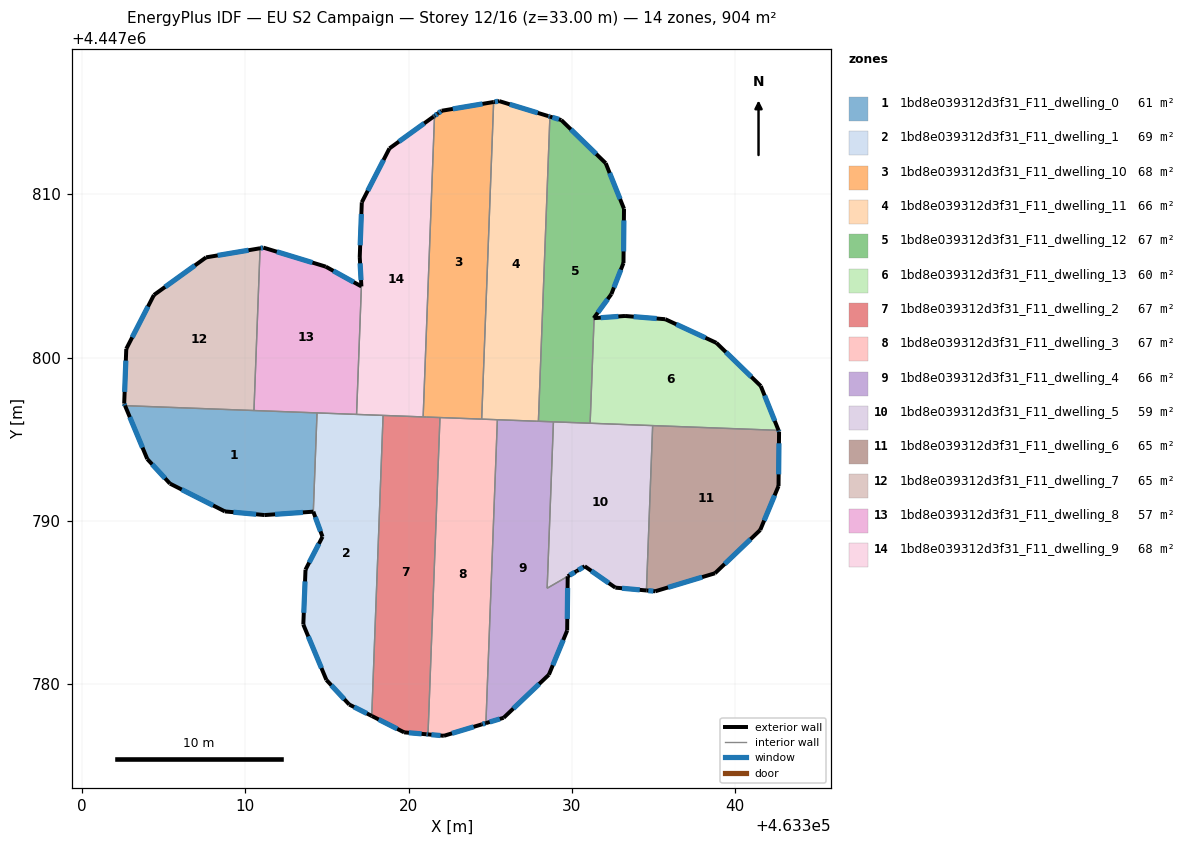
=== STOREY PLAN SPEC (per zone: floor XY polygon, exterior-wall plan segments, windows/doors) ===
zone 1: 1bd8e039312d3f31_F11_dwelling_0  (60.6 m²)
  floor: (463314.39, 4447796.62) (463314.16, 4447790.57) (463311.18, 4447790.36) (463308.75, 4447790.58) (463305.39, 4447792.29) (463304.00, 4447793.79) (463302.64, 4447797.06)
  exterior wall: (463304.00, 4447793.79) – (463305.39, 4447792.29)  [2.0 m]
    window: (463304.29, 4447793.47) – (463305.09, 4447792.61)  [2.0 m²]
  exterior wall: (463302.64, 4447797.06) – (463304.00, 4447793.79)  [3.5 m]
    window: (463302.93, 4447796.36) – (463303.71, 4447794.49)  [3.5 m²]
  exterior wall: (463311.18, 4447790.36) – (463314.16, 4447790.57)  [3.0 m]
    window: (463311.82, 4447790.40) – (463313.53, 4447790.52)  [2.9 m²]
  exterior wall: (463308.75, 4447790.58) – (463311.18, 4447790.36)  [2.4 m]
    window: (463309.27, 4447790.54) – (463310.66, 4447790.41)  [2.4 m²]
  exterior wall: (463305.39, 4447792.29) – (463308.75, 4447790.58)  [3.8 m]
    window: (463306.11, 4447791.92) – (463308.03, 4447790.95)  [3.7 m²]
  interior walls: 3
zone 2: 1bd8e039312d3f31_F11_dwelling_1  (68.6 m²)
  floor: (463318.44, 4447796.46) (463317.74, 4447778.06) (463316.36, 4447778.76) (463314.97, 4447780.26) (463313.55, 4447783.66) (463313.69, 4447787.02) (463314.73, 4447789.03) (463314.16, 4447790.57) (463314.39, 4447796.62)
  exterior wall: (463314.16, 4447790.57) – (463314.73, 4447789.03)  [1.6 m]
    window: (463314.28, 4447790.24) – (463314.61, 4447789.36)  [1.6 m²]
  exterior wall: (463316.36, 4447778.76) – (463317.74, 4447778.06)  [1.5 m]
    window: (463316.66, 4447778.61) – (463317.45, 4447778.21)  [1.5 m²]
  exterior wall: (463314.97, 4447780.26) – (463316.36, 4447778.76)  [2.1 m]
    window: (463315.27, 4447779.94) – (463316.06, 4447779.08)  [2.0 m²]
  exterior wall: (463313.55, 4447783.66) – (463314.97, 4447780.26)  [3.7 m]
    window: (463313.85, 4447782.93) – (463314.66, 4447780.99)  [3.6 m²]
  exterior wall: (463313.69, 4447787.02) – (463313.55, 4447783.66)  [3.4 m]
    window: (463313.66, 4447786.30) – (463313.58, 4447784.38)  [3.3 m²]
  exterior wall: (463314.73, 4447789.03) – (463313.69, 4447787.02)  [2.3 m]
    window: (463314.50, 4447788.60) – (463313.91, 4447787.45)  [2.2 m²]
  interior walls: 4
zone 3: 1bd8e039312d3f31_F11_dwelling_10  (68.3 m²)
  floor: (463325.21, 4447815.65) (463324.47, 4447796.23) (463321.09, 4447796.36) (463320.89, 4447796.37) (463321.59, 4447814.80) (463321.79, 4447814.95) (463322.02, 4447815.12)
  exterior wall: (463322.02, 4447815.12) – (463321.79, 4447814.95)  [0.3 m]
    window: (463321.97, 4447815.08) – (463321.84, 4447814.98)  [0.3 m²]
  exterior wall: (463325.21, 4447815.65) – (463322.02, 4447815.12)  [3.2 m]
    window: (463324.52, 4447815.54) – (463322.70, 4447815.23)  [3.2 m²]
  exterior wall: (463321.79, 4447814.95) – (463321.59, 4447814.80)  [0.3 m]
    window: (463321.75, 4447814.92) – (463321.63, 4447814.83)  [0.2 m²]
  interior walls: 6
zone 4: 1bd8e039312d3f31_F11_dwelling_11  (66.5 m²)
  floor: (463328.55, 4447814.79) (463328.65, 4447814.76) (463327.95, 4447796.10) (463327.85, 4447796.11) (463324.47, 4447796.23) (463325.21, 4447815.65) (463325.54, 4447815.71)
  exterior wall: (463325.54, 4447815.71) – (463325.21, 4447815.65)  [0.3 m]
    window: (463325.47, 4447815.70) – (463325.28, 4447815.66)  [0.3 m²]
  exterior wall: (463328.55, 4447814.79) – (463325.54, 4447815.71)  [3.1 m]
    window: (463327.91, 4447814.99) – (463326.19, 4447815.51)  [3.1 m²]
  exterior wall: (463328.65, 4447814.76) – (463328.55, 4447814.79)  [0.1 m]
    window: (463328.63, 4447814.77) – (463328.57, 4447814.78)  [0.1 m²]
  interior walls: 6
zone 5: 1bd8e039312d3f31_F11_dwelling_12  (67.3 m²)
  floor: (463332.07, 4447811.90) (463333.19, 4447809.11) (463333.16, 4447805.79) (463332.41, 4447803.89) (463331.36, 4447802.45) (463331.34, 4447802.42) (463331.36, 4447802.42) (463331.11, 4447795.98) (463327.95, 4447796.10) (463328.65, 4447814.76) (463329.35, 4447814.55)
  exterior wall: (463332.41, 4447803.89) – (463333.16, 4447805.79)  [2.0 m]
    window: (463332.57, 4447804.30) – (463333.00, 4447805.38)  [2.0 m²]
  exterior wall: (463331.36, 4447802.45) – (463332.41, 4447803.89)  [1.8 m]
    window: (463331.58, 4447802.76) – (463332.19, 4447803.58)  [1.7 m²]
  exterior wall: (463331.34, 4447802.42) – (463331.36, 4447802.45)  [0.0 m]
  exterior wall: (463331.34, 4447802.42) – (463331.36, 4447802.42)  [0.0 m]
  exterior wall: (463329.35, 4447814.55) – (463328.65, 4447814.76)  [0.7 m]
    window: (463329.20, 4447814.59) – (463328.80, 4447814.71)  [0.7 m²]
  exterior wall: (463332.07, 4447811.90) – (463329.35, 4447814.55)  [3.8 m]
    window: (463331.49, 4447812.47) – (463329.93, 4447813.98)  [3.7 m²]
  exterior wall: (463333.19, 4447809.11) – (463332.07, 4447811.90)  [3.0 m]
    window: (463332.95, 4447809.71) – (463332.31, 4447811.31)  [2.9 m²]
  exterior wall: (463333.16, 4447805.79) – (463333.19, 4447809.11)  [3.3 m]
    window: (463333.16, 4447806.50) – (463333.18, 4447808.40)  [3.3 m²]
  interior walls: 4
zone 6: 1bd8e039312d3f31_F11_dwelling_13  (60.0 m²)
  floor: (463338.84, 4447800.90) (463341.57, 4447798.26) (463342.65, 4447795.55) (463331.11, 4447795.98) (463331.36, 4447802.42) (463333.25, 4447802.55) (463335.72, 4447802.35)
  exterior wall: (463341.57, 4447798.26) – (463338.84, 4447800.90)  [3.8 m]
    window: (463340.98, 4447798.83) – (463339.43, 4447800.34)  [3.7 m²]
  exterior wall: (463342.65, 4447795.55) – (463341.57, 4447798.26)  [2.9 m]
    window: (463342.42, 4447796.13) – (463341.80, 4447797.68)  [2.9 m²]
  exterior wall: (463333.25, 4447802.55) – (463331.36, 4447802.42)  [1.9 m]
    window: (463332.85, 4447802.52) – (463331.76, 4447802.45)  [1.9 m²]
  exterior wall: (463335.72, 4447802.35) – (463333.25, 4447802.55)  [2.5 m]
    window: (463335.19, 4447802.39) – (463333.78, 4447802.51)  [2.4 m²]
  exterior wall: (463338.84, 4447800.90) – (463335.72, 4447802.35)  [3.4 m]
    window: (463338.18, 4447801.21) – (463336.39, 4447802.04)  [3.4 m²]
  interior walls: 3
zone 7: 1bd8e039312d3f31_F11_dwelling_2  (66.5 m²)
  floor: (463321.92, 4447796.33) (463321.19, 4447776.93) (463321.09, 4447776.94) (463319.73, 4447777.05) (463317.74, 4447778.06) (463318.44, 4447796.46) (463321.82, 4447796.33)
  exterior wall: (463319.73, 4447777.05) – (463321.09, 4447776.94)  [1.4 m]
    window: (463320.02, 4447777.03) – (463320.80, 4447776.96)  [1.3 m²]
  exterior wall: (463317.74, 4447778.06) – (463319.73, 4447777.05)  [2.2 m]
    window: (463318.17, 4447777.84) – (463319.30, 4447777.27)  [2.2 m²]
  exterior wall: (463321.09, 4447776.94) – (463321.19, 4447776.93)  [0.1 m]
    window: (463321.11, 4447776.93) – (463321.17, 4447776.93)  [0.1 m²]
  interior walls: 7
zone 8: 1bd8e039312d3f31_F11_dwelling_3  (67.3 m²)
  floor: (463325.43, 4447796.20) (463324.73, 4447777.62) (463324.48, 4447777.54) (463322.16, 4447776.84) (463321.19, 4447776.93) (463321.92, 4447796.33) (463325.18, 4447796.21)
  exterior wall: (463324.48, 4447777.54) – (463324.73, 4447777.62)  [0.3 m]
    window: (463324.53, 4447777.56) – (463324.68, 4447777.60)  [0.3 m²]
  exterior wall: (463322.16, 4447776.84) – (463324.48, 4447777.54)  [2.4 m]
    window: (463322.66, 4447776.99) – (463323.98, 4447777.39)  [2.4 m²]
  exterior wall: (463321.19, 4447776.93) – (463322.16, 4447776.84)  [1.0 m]
    window: (463321.40, 4447776.91) – (463321.95, 4447776.86)  [1.0 m²]
  interior walls: 5
zone 9: 1bd8e039312d3f31_F11_dwelling_4  (66.0 m²)
  floor: (463328.87, 4447796.07) (463328.48, 4447785.88) (463329.75, 4447786.61) (463329.71, 4447783.29) (463328.59, 4447780.58) (463325.82, 4447777.95) (463324.73, 4447777.62) (463325.43, 4447796.20)
  exterior wall: (463329.71, 4447783.29) – (463329.74, 4447786.61)  [3.3 m]
    window: (463329.72, 4447784.00) – (463329.73, 4447785.90)  [3.3 m²]
  exterior wall: (463328.59, 4447780.58) – (463329.71, 4447783.29)  [2.9 m]
    window: (463328.83, 4447781.16) – (463329.47, 4447782.71)  [2.9 m²]
  exterior wall: (463325.82, 4447777.95) – (463328.59, 4447780.58)  [3.8 m]
    window: (463326.41, 4447778.51) – (463328.00, 4447780.02)  [3.8 m²]
  exterior wall: (463324.73, 4447777.62) – (463325.82, 4447777.95)  [1.1 m]
    window: (463324.97, 4447777.69) – (463325.59, 4447777.88)  [1.1 m²]
  interior walls: 6
zone 10: 1bd8e039312d3f31_F11_dwelling_5  (58.6 m²)
  floor: (463334.94, 4447795.84) (463334.56, 4447785.74) (463332.66, 4447785.92) (463330.78, 4447787.22) (463330.29, 4447786.93) (463329.75, 4447786.61) (463328.48, 4447785.88) (463328.87, 4447796.07)
  exterior wall: (463332.66, 4447785.92) – (463334.56, 4447785.74)  [1.9 m]
    window: (463333.07, 4447785.88) – (463334.15, 4447785.78)  [1.9 m²]
  exterior wall: (463330.78, 4447787.22) – (463332.66, 4447785.92)  [2.3 m]
    window: (463331.19, 4447786.94) – (463332.26, 4447786.20)  [2.2 m²]
  exterior wall: (463330.29, 4447786.93) – (463330.78, 4447787.22)  [0.6 m]
    window: (463330.40, 4447786.99) – (463330.68, 4447787.16)  [0.6 m²]
  exterior wall: (463329.75, 4447786.61) – (463330.29, 4447786.93)  [0.6 m]
    window: (463329.86, 4447786.68) – (463330.17, 4447786.86)  [0.6 m²]
  interior walls: 5
zone 11: 1bd8e039312d3f31_F11_dwelling_6  (64.6 m²)
  floor: (463342.65, 4447795.55) (463342.68, 4447795.47) (463342.65, 4447792.14) (463341.53, 4447789.45) (463338.76, 4447786.80) (463335.10, 4447785.69) (463334.56, 4447785.74) (463334.94, 4447795.84)
  exterior wall: (463341.53, 4447789.45) – (463342.65, 4447792.14)  [2.9 m]
    window: (463341.77, 4447790.02) – (463342.41, 4447791.56)  [2.9 m²]
  exterior wall: (463338.76, 4447786.80) – (463341.53, 4447789.45)  [3.8 m]
    window: (463339.35, 4447787.36) – (463340.94, 4447788.88)  [3.8 m²]
  exterior wall: (463335.10, 4447785.69) – (463338.76, 4447786.80)  [3.8 m]
    window: (463335.89, 4447785.93) – (463337.98, 4447786.56)  [3.7 m²]
  exterior wall: (463334.56, 4447785.74) – (463335.10, 4447785.69)  [0.5 m]
    window: (463334.68, 4447785.73) – (463334.99, 4447785.70)  [0.5 m²]
  exterior wall: (463342.68, 4447795.47) – (463342.65, 4447795.55)  [0.1 m]
    window: (463342.68, 4447795.48) – (463342.66, 4447795.53)  [0.1 m²]
  exterior wall: (463342.65, 4447792.14) – (463342.68, 4447795.47)  [3.3 m]
    window: (463342.66, 4447792.85) – (463342.68, 4447794.75)  [3.3 m²]
  interior walls: 2
zone 12: 1bd8e039312d3f31_F11_dwelling_7  (64.6 m²)
  floor: (463310.91, 4447806.70) (463310.53, 4447796.76) (463302.64, 4447797.06) (463302.58, 4447797.18) (463302.71, 4447800.54) (463304.40, 4447803.83) (463307.60, 4447806.14)
  exterior wall: (463310.91, 4447806.70) – (463307.60, 4447806.14)  [3.4 m]
    window: (463310.20, 4447806.58) – (463308.31, 4447806.26)  [3.3 m²]
  exterior wall: (463302.58, 4447797.18) – (463302.64, 4447797.06)  [0.1 m]
    window: (463302.60, 4447797.16) – (463302.62, 4447797.09)  [0.1 m²]
  exterior wall: (463302.71, 4447800.54) – (463302.58, 4447797.18)  [3.4 m]
    window: (463302.68, 4447799.82) – (463302.61, 4447797.90)  [3.3 m²]
  exterior wall: (463304.40, 4447803.83) – (463302.71, 4447800.54)  [3.7 m]
    window: (463304.04, 4447803.13) – (463303.07, 4447801.24)  [3.6 m²]
  exterior wall: (463307.60, 4447806.14) – (463304.40, 4447803.83)  [3.9 m]
    window: (463306.91, 4447805.65) – (463305.09, 4447804.33)  [3.9 m²]
  interior walls: 2
zone 13: 1bd8e039312d3f31_F11_dwelling_8  (57.3 m²)
  floor: (463317.11, 4447804.36) (463316.81, 4447796.52) (463310.53, 4447796.76) (463310.91, 4447806.70) (463311.12, 4447806.73) (463314.93, 4447805.57)
  exterior wall: (463311.12, 4447806.73) – (463310.91, 4447806.70)  [0.2 m]
    window: (463311.07, 4447806.72) – (463310.95, 4447806.70)  [0.2 m²]
  exterior wall: (463314.93, 4447805.57) – (463311.12, 4447806.73)  [4.0 m]
    window: (463314.11, 4447805.82) – (463311.93, 4447806.48)  [3.9 m²]
  exterior wall: (463317.11, 4447804.36) – (463314.93, 4447805.57)  [2.5 m]
    window: (463316.64, 4447804.62) – (463315.39, 4447805.31)  [2.4 m²]
  interior walls: 4
zone 14: 1bd8e039312d3f31_F11_dwelling_9  (68.2 m²)
  floor: (463321.59, 4447814.80) (463320.89, 4447796.37) (463320.84, 4447796.37) (463316.81, 4447796.52) (463317.11, 4447804.36) (463317.01, 4447806.16) (463317.13, 4447809.51) (463318.83, 4447812.81) (463321.53, 4447814.76)
  exterior wall: (463317.13, 4447809.51) – (463317.01, 4447806.16)  [3.4 m]
    window: (463317.11, 4447808.79) – (463317.03, 4447806.88)  [3.3 m²]
  exterior wall: (463318.83, 4447812.81) – (463317.13, 4447809.51)  [3.7 m]
    window: (463318.46, 4447812.10) – (463317.50, 4447810.22)  [3.6 m²]
  exterior wall: (463321.53, 4447814.76) – (463318.83, 4447812.81)  [3.3 m]
    window: (463320.95, 4447814.35) – (463319.41, 4447813.23)  [3.3 m²]
  exterior wall: (463321.59, 4447814.80) – (463321.53, 4447814.76)  [0.1 m]
    window: (463321.58, 4447814.79) – (463321.55, 4447814.77)  [0.1 m²]
  exterior wall: (463317.01, 4447806.16) – (463317.11, 4447804.36)  [1.8 m]
    window: (463317.03, 4447805.77) – (463317.09, 4447804.75)  [1.8 m²]
  interior walls: 5

=== DERIVED (storey summary) ===
Building: EU S2 Campaign
Storey: 12 of 16  (floor level z = 33.00 m)
Storey gross floor area: 904.4 m²
Zones on this storey: 14
  - 1bd8e039312d3f31_F11_dwelling_0: floor 60.6 m²; exterior wall 14.8 m (44.4 m²); 5 window(s) 14.5 m²; WWR 32.7%
  - 1bd8e039312d3f31_F11_dwelling_1: floor 68.6 m²; exterior wall 14.5 m (43.6 m²); 6 window(s) 14.3 m²; WWR 32.7%
  - 1bd8e039312d3f31_F11_dwelling_10: floor 68.3 m²; exterior wall 3.8 m (11.3 m²); 3 window(s) 3.7 m²; WWR 32.7%
  - 1bd8e039312d3f31_F11_dwelling_11: floor 66.5 m²; exterior wall 3.6 m (10.8 m²); 3 window(s) 3.5 m²; WWR 32.7%
  - 1bd8e039312d3f31_F11_dwelling_12: floor 67.3 m²; exterior wall 14.7 m (44.2 m²); 6 window(s) 14.4 m²; WWR 32.5%
  - 1bd8e039312d3f31_F11_dwelling_13: floor 60.0 m²; exterior wall 14.5 m (43.6 m²); 5 window(s) 14.2 m²; WWR 32.7%
  - 1bd8e039312d3f31_F11_dwelling_2: floor 66.5 m²; exterior wall 3.7 m (11.1 m²); 3 window(s) 3.6 m²; WWR 32.7%
  - 1bd8e039312d3f31_F11_dwelling_3: floor 67.3 m²; exterior wall 3.7 m (11.0 m²); 3 window(s) 3.6 m²; WWR 32.7%
  - 1bd8e039312d3f31_F11_dwelling_4: floor 66.0 m²; exterior wall 11.2 m (33.6 m²); 4 window(s) 11.0 m²; WWR 32.7%
  - 1bd8e039312d3f31_F11_dwelling_5: floor 58.6 m²; exterior wall 5.4 m (16.2 m²); 4 window(s) 5.3 m²; WWR 32.7%
  - 1bd8e039312d3f31_F11_dwelling_6: floor 64.6 m²; exterior wall 14.5 m (43.6 m²); 6 window(s) 14.2 m²; WWR 32.7%
  - 1bd8e039312d3f31_F11_dwelling_7: floor 64.6 m²; exterior wall 14.5 m (43.5 m²); 5 window(s) 14.2 m²; WWR 32.7%
  - 1bd8e039312d3f31_F11_dwelling_8: floor 57.3 m²; exterior wall 6.7 m (20.1 m²); 3 window(s) 6.6 m²; WWR 32.7%
  - 1bd8e039312d3f31_F11_dwelling_9: floor 68.2 m²; exterior wall 12.3 m (36.8 m²); 5 window(s) 12.0 m²; WWR 32.7%
Zone adjacency (shared interzone walls):
  - 1bd8e039312d3f31_F11_dwelling_0 ↔ 1bd8e039312d3f31_F11_dwelling_1
  - 1bd8e039312d3f31_F11_dwelling_0 ↔ 1bd8e039312d3f31_F11_dwelling_7
  - 1bd8e039312d3f31_F11_dwelling_0 ↔ 1bd8e039312d3f31_F11_dwelling_8
  - 1bd8e039312d3f31_F11_dwelling_1 ↔ 1bd8e039312d3f31_F11_dwelling_2
  - 1bd8e039312d3f31_F11_dwelling_1 ↔ 1bd8e039312d3f31_F11_dwelling_8
  - 1bd8e039312d3f31_F11_dwelling_1 ↔ 1bd8e039312d3f31_F11_dwelling_9
  - 1bd8e039312d3f31_F11_dwelling_10 ↔ 1bd8e039312d3f31_F11_dwelling_11
  - 1bd8e039312d3f31_F11_dwelling_10 ↔ 1bd8e039312d3f31_F11_dwelling_2
  - 1bd8e039312d3f31_F11_dwelling_10 ↔ 1bd8e039312d3f31_F11_dwelling_3
  - 1bd8e039312d3f31_F11_dwelling_10 ↔ 1bd8e039312d3f31_F11_dwelling_9
  - 1bd8e039312d3f31_F11_dwelling_11 ↔ 1bd8e039312d3f31_F11_dwelling_12
  - 1bd8e039312d3f31_F11_dwelling_11 ↔ 1bd8e039312d3f31_F11_dwelling_3
  - 1bd8e039312d3f31_F11_dwelling_11 ↔ 1bd8e039312d3f31_F11_dwelling_4
  - 1bd8e039312d3f31_F11_dwelling_12 ↔ 1bd8e039312d3f31_F11_dwelling_13
  - 1bd8e039312d3f31_F11_dwelling_12 ↔ 1bd8e039312d3f31_F11_dwelling_4
  - 1bd8e039312d3f31_F11_dwelling_12 ↔ 1bd8e039312d3f31_F11_dwelling_5
  - 1bd8e039312d3f31_F11_dwelling_13 ↔ 1bd8e039312d3f31_F11_dwelling_5
  - 1bd8e039312d3f31_F11_dwelling_13 ↔ 1bd8e039312d3f31_F11_dwelling_6
  - 1bd8e039312d3f31_F11_dwelling_2 ↔ 1bd8e039312d3f31_F11_dwelling_3
  - 1bd8e039312d3f31_F11_dwelling_2 ↔ 1bd8e039312d3f31_F11_dwelling_9
  - 1bd8e039312d3f31_F11_dwelling_3 ↔ 1bd8e039312d3f31_F11_dwelling_4
  - 1bd8e039312d3f31_F11_dwelling_4 ↔ 1bd8e039312d3f31_F11_dwelling_5
  - 1bd8e039312d3f31_F11_dwelling_5 ↔ 1bd8e039312d3f31_F11_dwelling_6
  - 1bd8e039312d3f31_F11_dwelling_7 ↔ 1bd8e039312d3f31_F11_dwelling_8
  - 1bd8e039312d3f31_F11_dwelling_8 ↔ 1bd8e039312d3f31_F11_dwelling_9